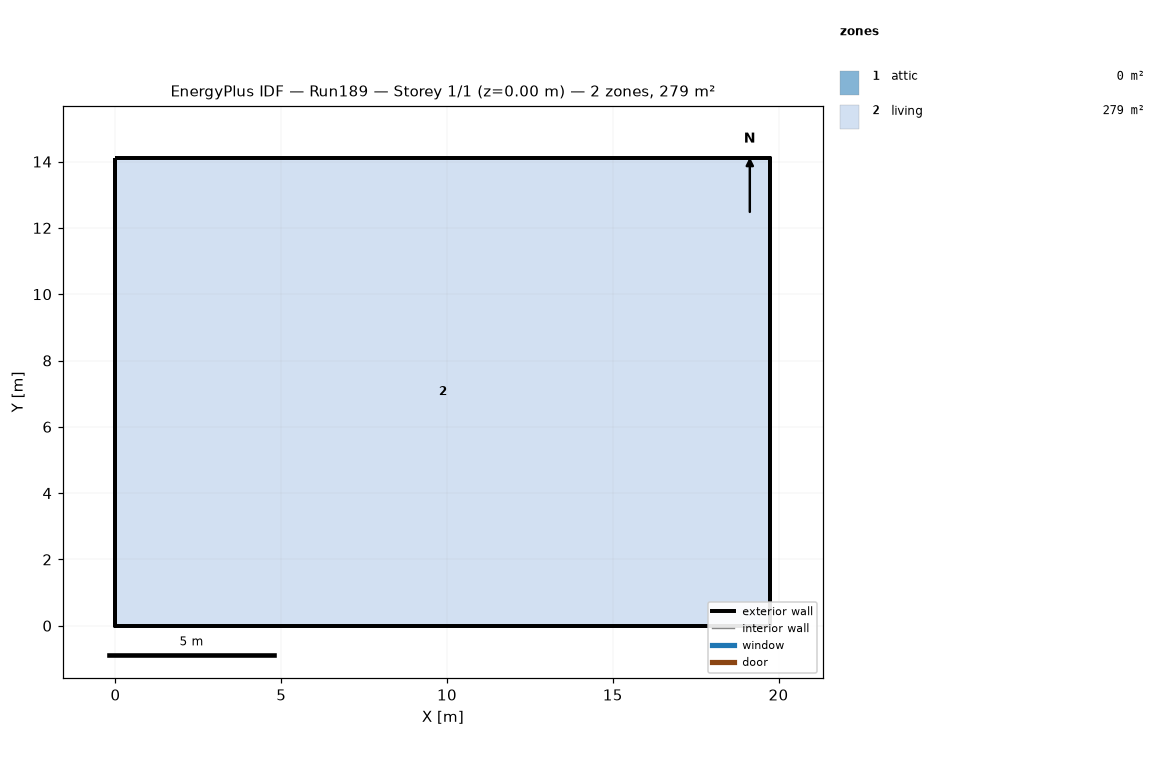
=== STOREY PLAN SPEC (per zone: floor XY polygon, exterior-wall plan segments, windows/doors) ===
zone 1: attic  (0.0 m²)
  exterior wall: (19.75, 0.00) – (19.75, 14.11) – (19.75, 7.05)  [21.2 m]
  exterior wall: (0.00, 14.11) – (0.00, 0.00) – (0.00, 7.05)  [21.2 m]
zone 2: living  (278.7 m²)
  floor: (0.00, 0.00) (0.00, 14.11) (19.75, 14.11) (19.75, 0.00)
  exterior wall: (0.00, 0.00) – (19.75, 0.00)  [19.8 m]
  exterior wall: (19.75, 0.00) – (19.75, 14.11)  [14.1 m]
  exterior wall: (19.75, 14.11) – (0.00, 14.11)  [19.8 m]
  exterior wall: (0.00, 14.11) – (0.00, 0.00)  [14.1 m]

=== DERIVED (storey summary) ===
Building: Run189
Storey: 1 of 1  (floor level z = 0.00 m)
Storey gross floor area: 278.7 m²
Zones on this storey: 2
  - attic: floor 0.0 m²; exterior wall 42.3 m (19.4 m²); WWR 0.0%
  - living: floor 278.7 m²; exterior wall 67.7 m (247.7 m²); WWR 0.0%
Zone adjacency: (none detected)